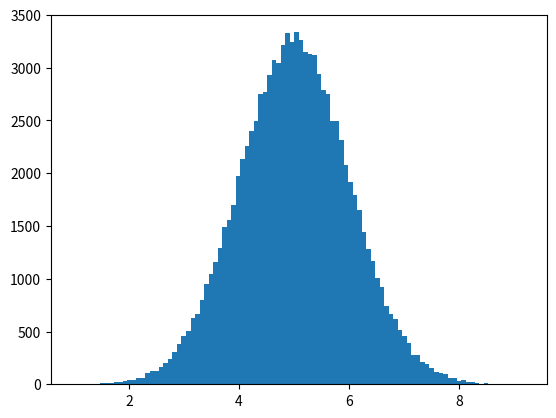

Python code for this plot:
'''
Normal Data Distribution
In the previous chapter we learned how to create a completely random array, of a given size, and between two given values.

In this chapter we will learn how to create an array where the values are concentrated around a given value.

In probability theory this kind of data distribution is known as the normal data distribution, or the Gaussian data distribution, after the mathematician Carl Friedrich Gauss who came up with the formula of this data distribution.

'''

import numpy as np
import matplotlib.pyplot as plt

x = np.random.normal(5.0, 1.0, 100000)

plt.hist(x, 100)
plt.show()
